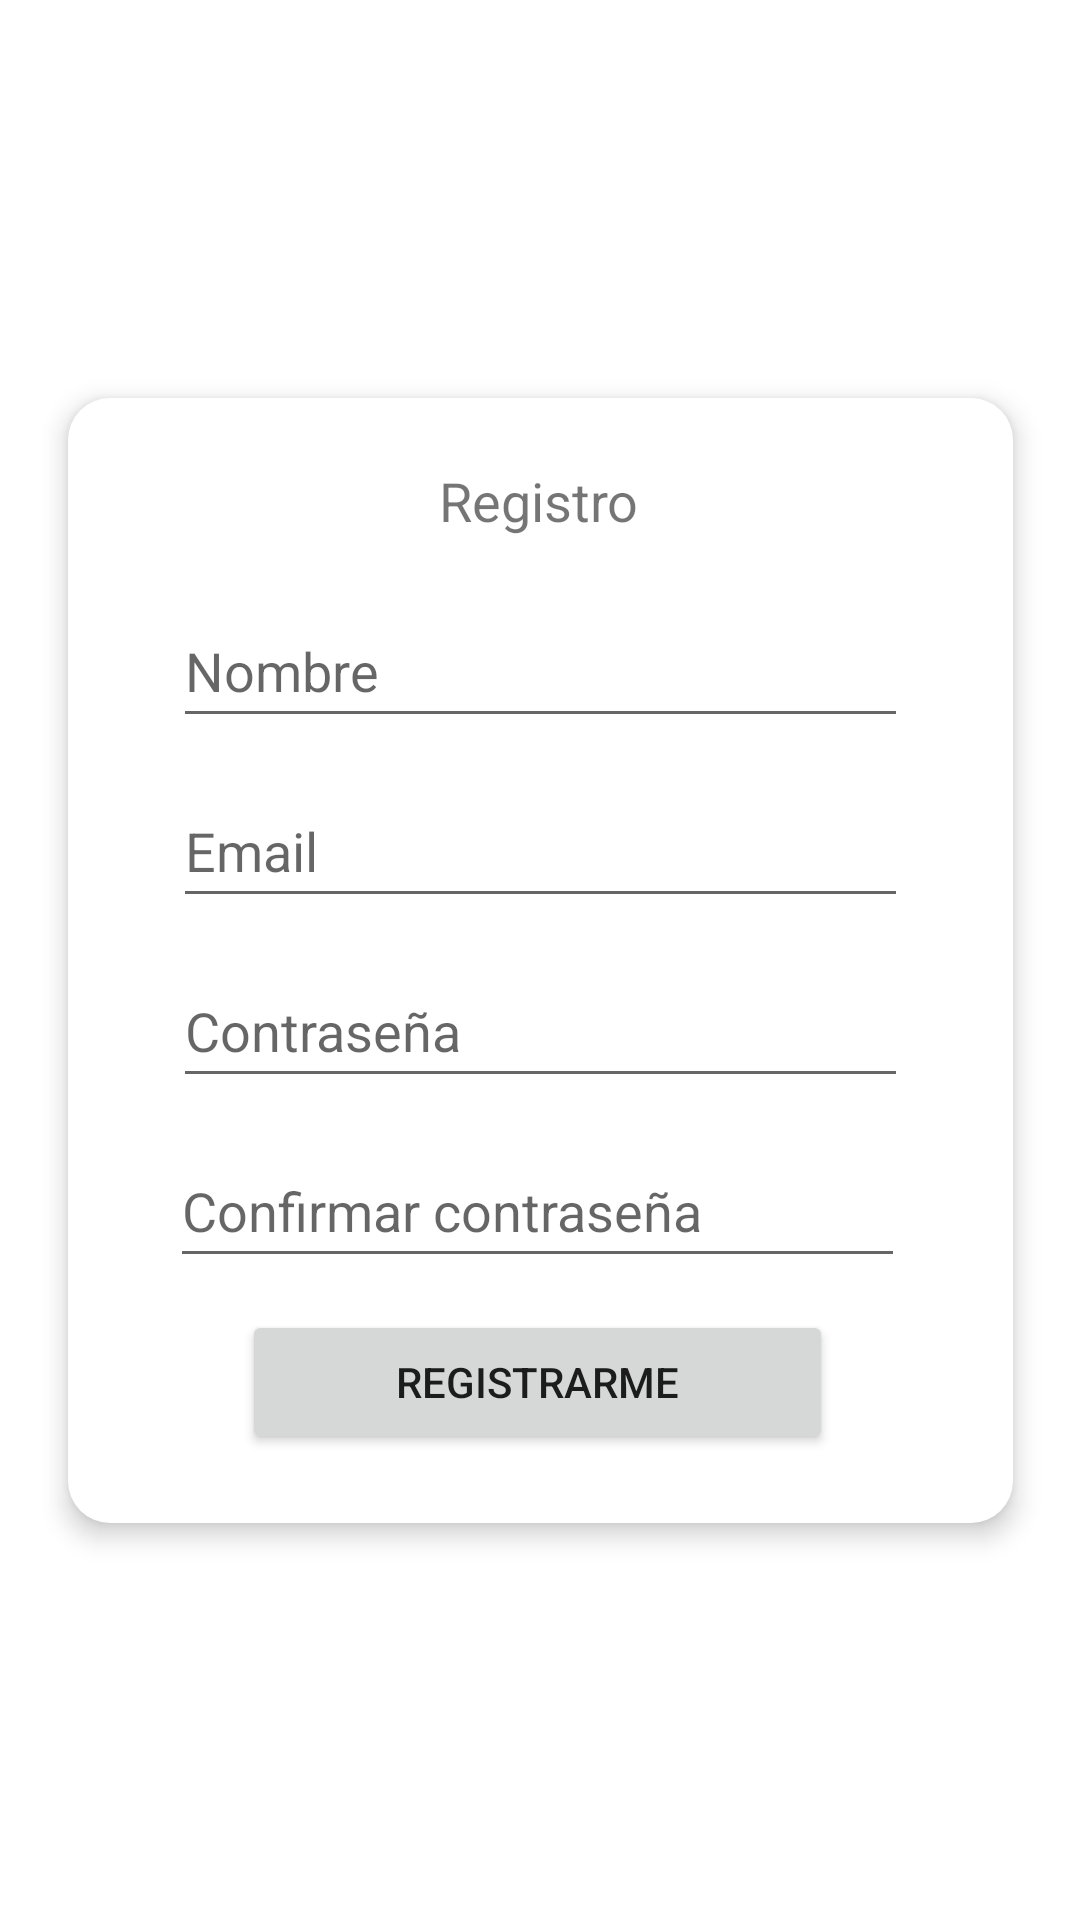

This screen was rendered from an Android layout file. Write that file and the resources it references.
<!-- AndroidManifest.xml: application theme Theme.HannahApp -->
<!-- res/layout/activity_register.xml -->
<?xml version="1.0" encoding="utf-8"?>
<androidx.constraintlayout.widget.ConstraintLayout xmlns:android="http://schemas.android.com/apk/res/android"
    xmlns:app="http://schemas.android.com/apk/res-auto"
    xmlns:tools="http://schemas.android.com/tools"
    android:layout_width="match_parent"
    android:layout_height="match_parent"
    tools:context=".activity_register">

    <RelativeLayout
        android:id="@+id/relativeLayout3"
        android:layout_width="315dp"
        android:layout_height="375dp"
        android:layout_marginStart="24dp"
        android:layout_marginEnd="24dp"
        android:background="@drawable/background_content_form"
        android:elevation="5dp"
        app:layout_constraintBottom_toBottomOf="parent"
        app:layout_constraintEnd_toEndOf="parent"
        app:layout_constraintStart_toStartOf="parent"
        app:layout_constraintTop_toTopOf="parent">


        <TextView
            android:id="@+id/txtRegistro"
            android:layout_width="wrap_content"
            android:layout_height="wrap_content"
            android:layout_alignParentStart="true"
            android:layout_alignParentTop="true"
            android:layout_alignParentEnd="true"
            android:layout_marginStart="-1dp"
            android:layout_marginTop="22dp"
            android:layout_marginEnd="1dp"
            android:text="Registro"
            android:textAlignment="center"
            android:textSize="18sp" />

        <EditText
            android:id="@+id/registroNombre"
            android:layout_width="280dp"
            android:layout_height="wrap_content"
            android:layout_below="@+id/txtRegistro"
            android:layout_alignParentStart="true"
            android:layout_alignParentEnd="true"
            android:layout_marginStart="35dp"
            android:layout_marginTop="19dp"
            android:layout_marginEnd="35dp"
            android:ems="10"
            android:hint="Nombre"
            android:inputType="textPersonName"
            android:minHeight="48dp"
            app:layout_constraintEnd_toEndOf="parent"
            app:layout_constraintStart_toStartOf="parent"
            app:layout_constraintTop_toTopOf="parent" />

        <EditText
            android:id="@+id/registroEmail"
            android:layout_width="280dp"
            android:layout_height="48dp"
            android:layout_below="@+id/registroNombre"
            android:layout_alignParentStart="true"
            android:layout_alignParentEnd="true"
            android:layout_marginStart="35dp"
            android:layout_marginTop="12dp"
            android:layout_marginEnd="35dp"
            android:ems="10"
            android:hint="Email"
            android:inputType="textEmailAddress"
            android:minHeight="48dp"
            app:layout_constraintEnd_toEndOf="parent"
            app:layout_constraintStart_toStartOf="parent"
            app:layout_constraintTop_toBottomOf="@+id/registroNombre" />

        <EditText
            android:id="@+id/registroContraseña"
            android:layout_width="280dp"
            android:layout_height="wrap_content"
            android:layout_below="@+id/registroEmail"
            android:layout_alignParentStart="true"
            android:layout_alignParentEnd="true"
            android:layout_marginStart="35dp"
            android:layout_marginTop="12dp"
            android:layout_marginEnd="35dp"
            android:ems="10"
            android:hint="Contraseña"
            android:inputType="textPassword"
            android:minHeight="48dp"
            app:layout_constraintEnd_toEndOf="parent"
            app:layout_constraintStart_toStartOf="parent"
            app:layout_constraintTop_toBottomOf="@+id/registroEmail" />

        <EditText
            android:id="@+id/registroConfContraseña"
            android:layout_width="280dp"
            android:layout_height="wrap_content"
            android:layout_below="@+id/registroContraseña"
            android:layout_alignParentStart="true"
            android:layout_alignParentEnd="true"
            android:layout_marginStart="34dp"
            android:layout_marginTop="12dp"
            android:layout_marginEnd="36dp"
            android:ems="10"
            android:hint="Confirmar contraseña"
            android:inputType="textPassword"
            android:minHeight="48dp"
            app:layout_constraintEnd_toEndOf="parent"
            app:layout_constraintStart_toStartOf="parent"
            app:layout_constraintTop_toBottomOf="@+id/registroEmail" />

        <Button
            android:id="@+id/btn_registrarme"
            android:layout_width="wrap_content"
            android:layout_height="wrap_content"
            android:layout_alignParentStart="true"
            android:layout_alignParentEnd="true"
            android:layout_alignParentBottom="true"
            android:layout_marginHorizontal="59dp"
            android:layout_marginStart="58dp"
            android:layout_marginEnd="60dp"
            android:layout_marginBottom="23dp"
            android:onClick="signUp"
            android:text="REGISTRARME"
            app:layout_constraintBottom_toBottomOf="parent"
            app:layout_constraintEnd_toEndOf="parent"
            app:layout_constraintStart_toStartOf="parent"
            app:layout_constraintTop_toBottomOf="@+id/registroContraseña" />

    </RelativeLayout>
</androidx.constraintlayout.widget.ConstraintLayout>
<!-- resources referenced by this layout -->
<resources>
  <!-- drawable background_content_form (drawable) -->
  <?xml version="1.0" encoding="utf-8"?>
  <shape xmlns:android="http://schemas.android.com/apk/res/android">
  
      <solid
          android:color="#FFFFFF"
          />
      <corners
          android:radius="14dp"
  
          />
  
  
  </shape>
  <style name="Theme.HannahApp" parent="Theme.MaterialComponents.DayNight.NoActionBar">
          
          <item name="colorPrimary">@color/purple_500</item>
          <item name="colorPrimaryVariant">@color/purple_700</item>
          <item name="colorOnPrimary">@color/white</item>
          
          <item name="colorSecondary">@color/teal_200</item>
          <item name="colorSecondaryVariant">@color/teal_700</item>
          <item name="colorOnSecondary">@color/black</item>
          
          <item name="android:statusBarColor" tools:targetApi="l">?attr/colorPrimaryVariant</item>
          
  
      </style>
  <!-- not gathered from this repository: default colours our renderer supplied (Android Studio template values) -->
  <color name="purple_500">#FF6200EE</color>
  <color name="purple_700">#FF3700B3</color>
  <color name="teal_200">#FF03DAC5</color>
  <color name="teal_700">#FF018786</color>
  <color name="black">#FF000000</color>
  <color name="white">#FFFFFFFF</color>
</resources>
